Labelled photos from "dataset_split", an image-classification folder in ZEROBZ3RT/RModel. The possible labels are: plastic, vidrio.

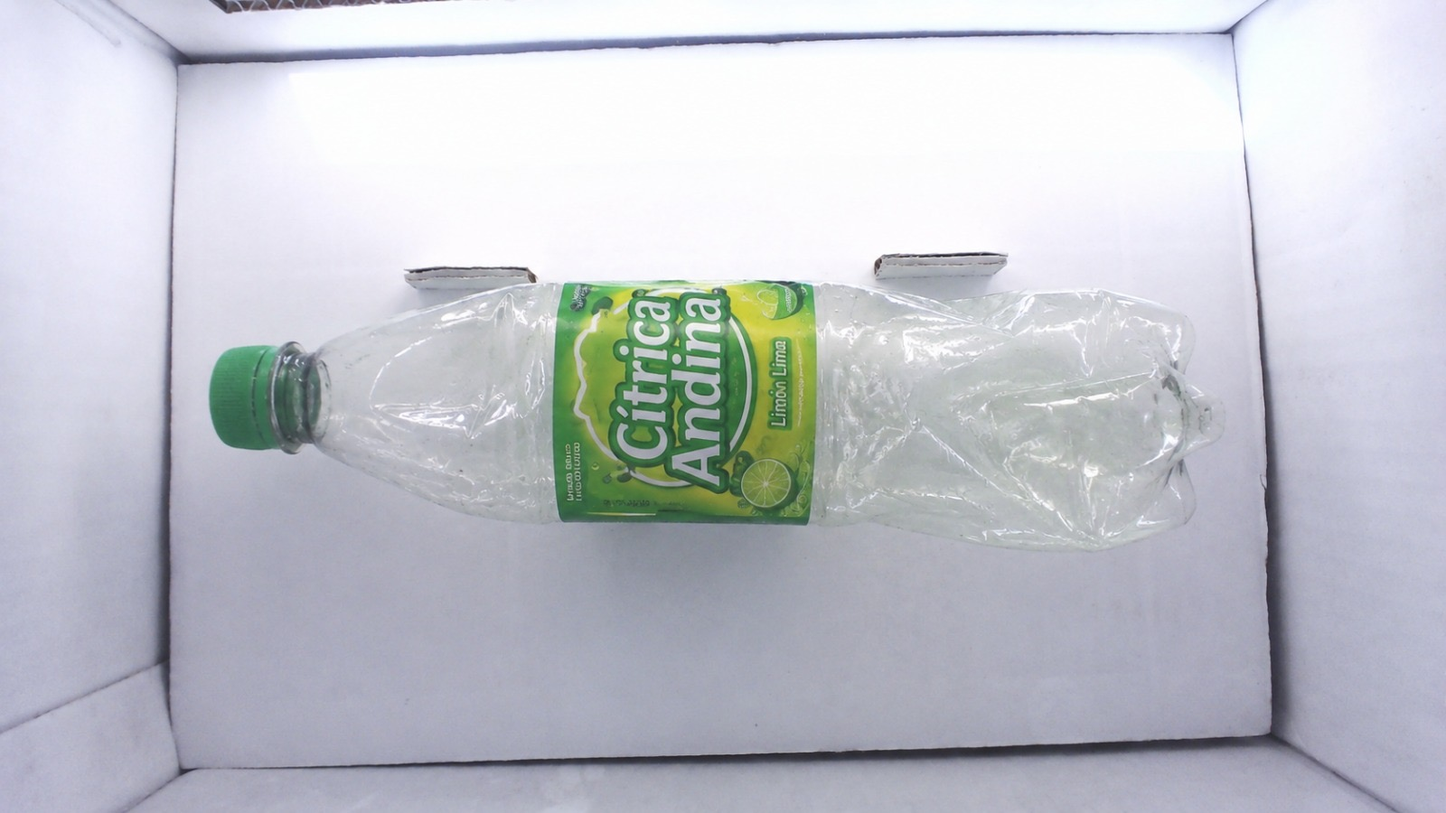
Label: plastic

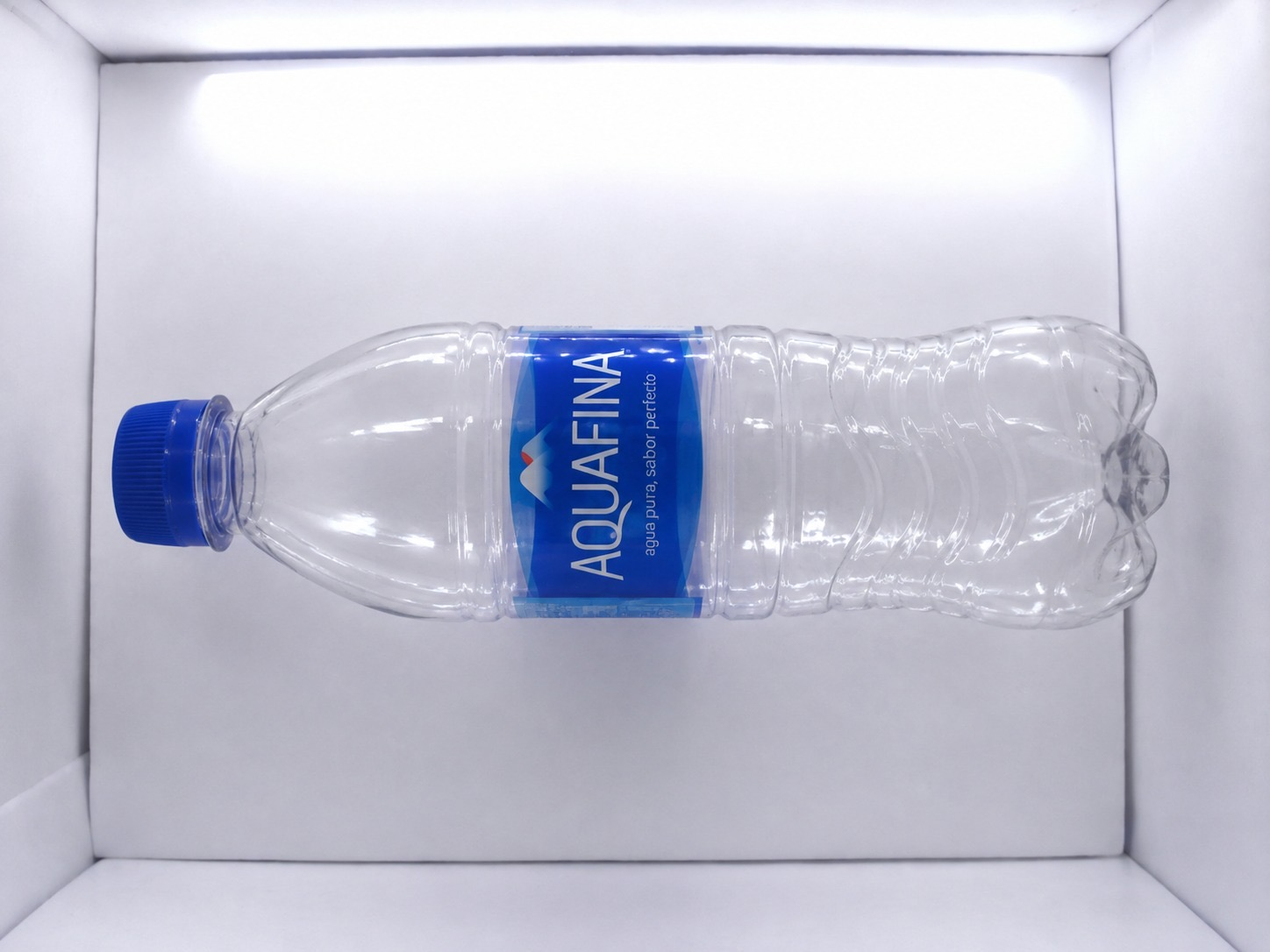
Label: plastic

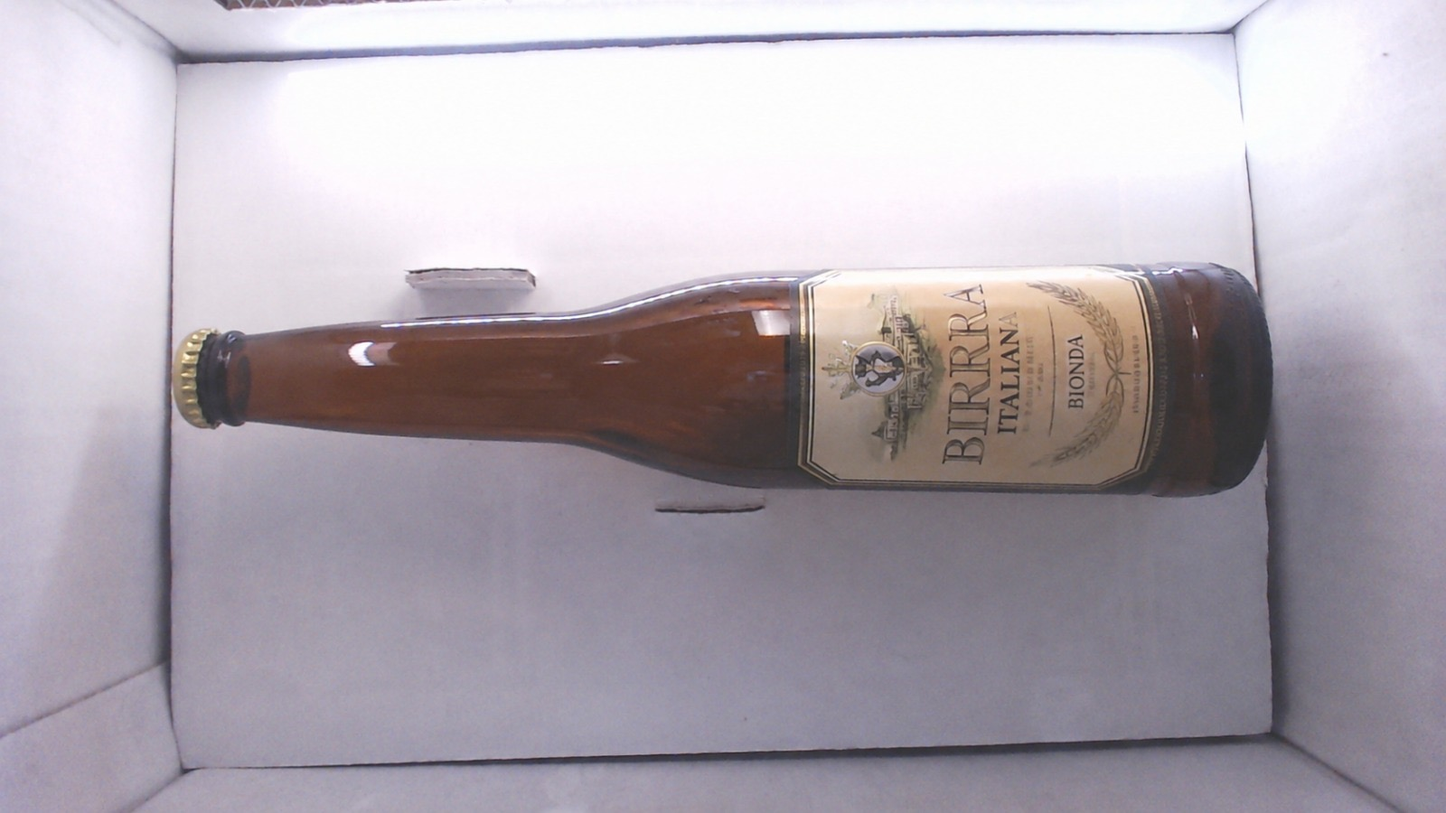
Label: vidrio

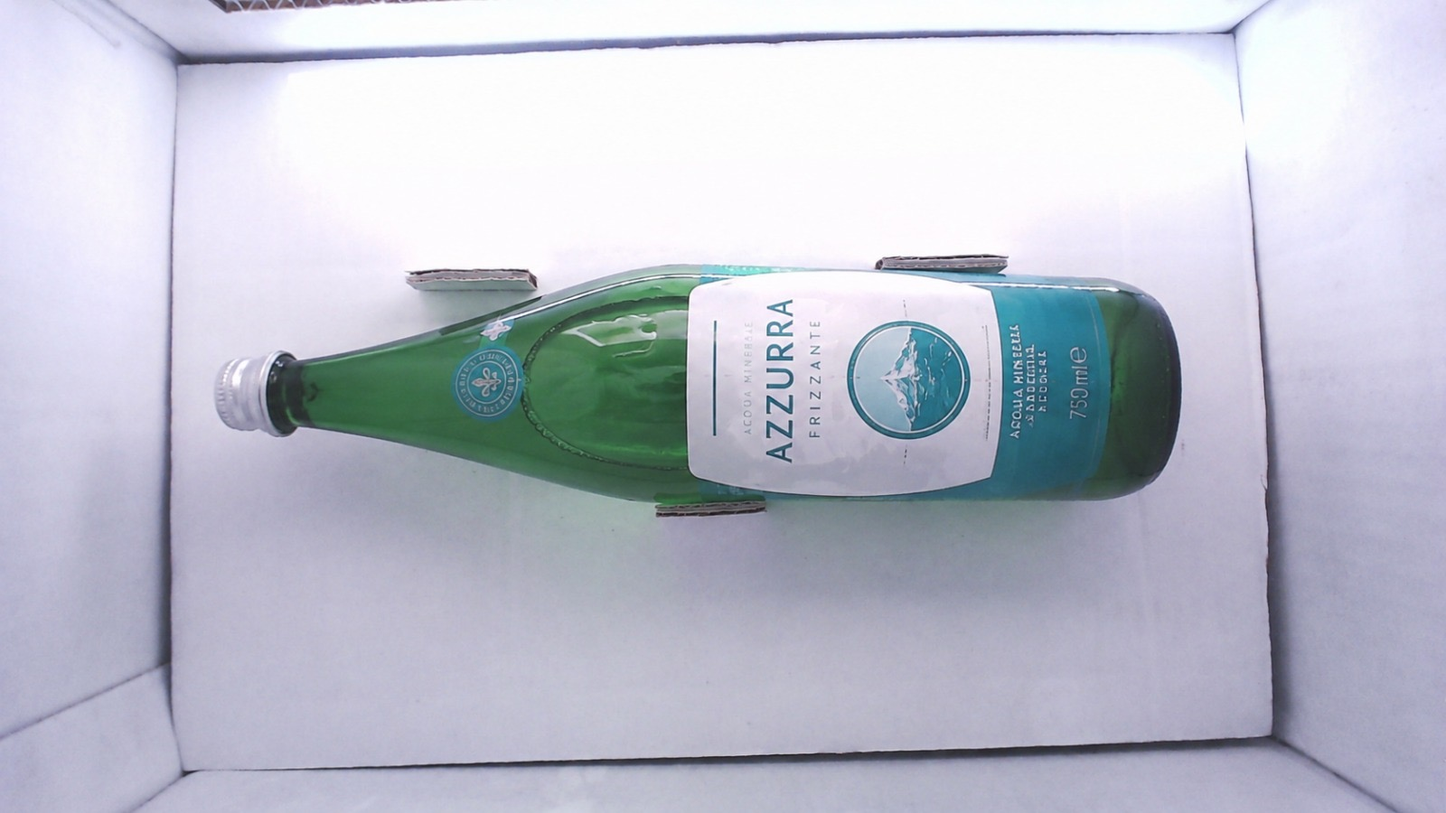
Label: vidrio

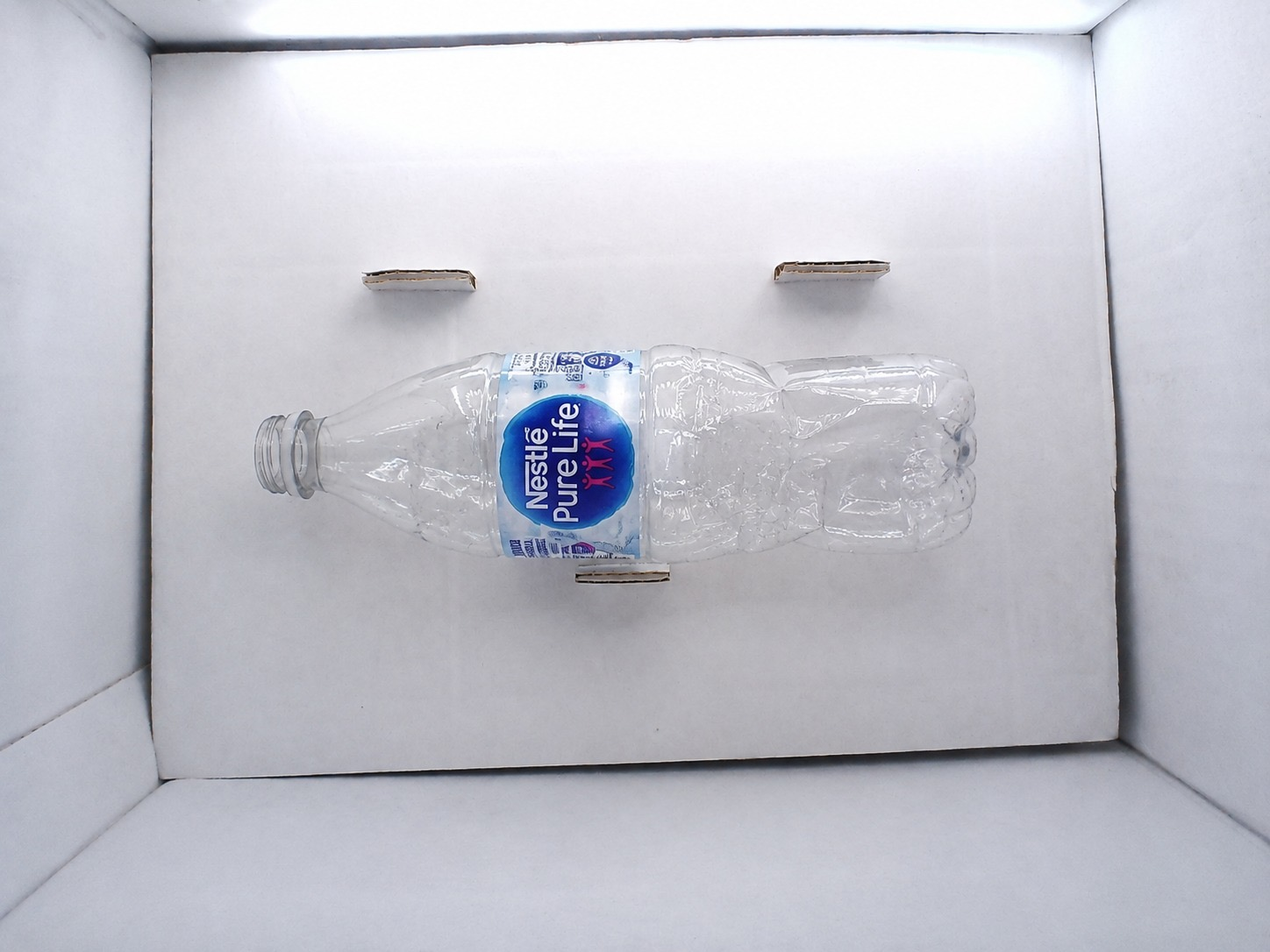
Label: plastic

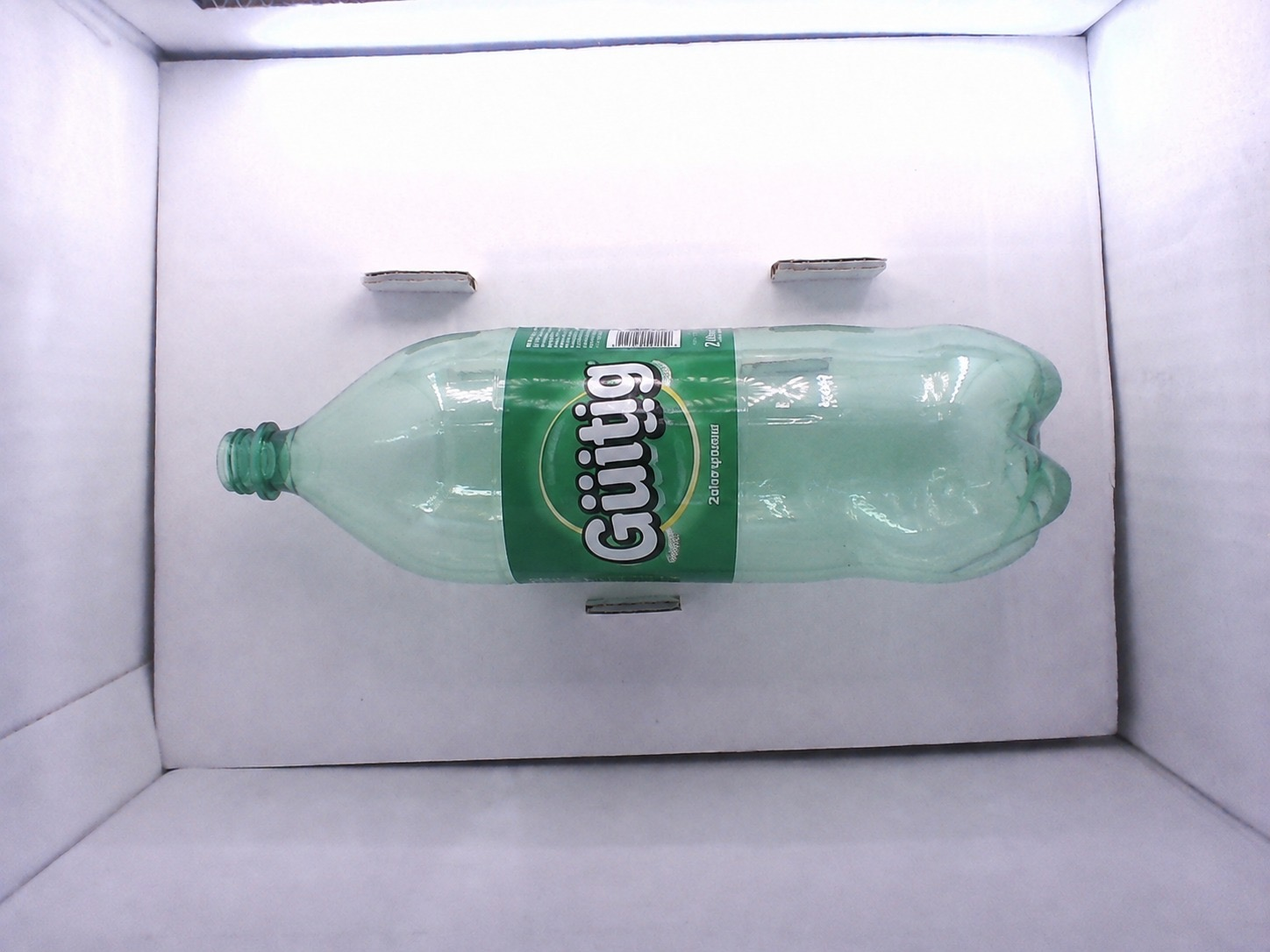
Label: plastic
